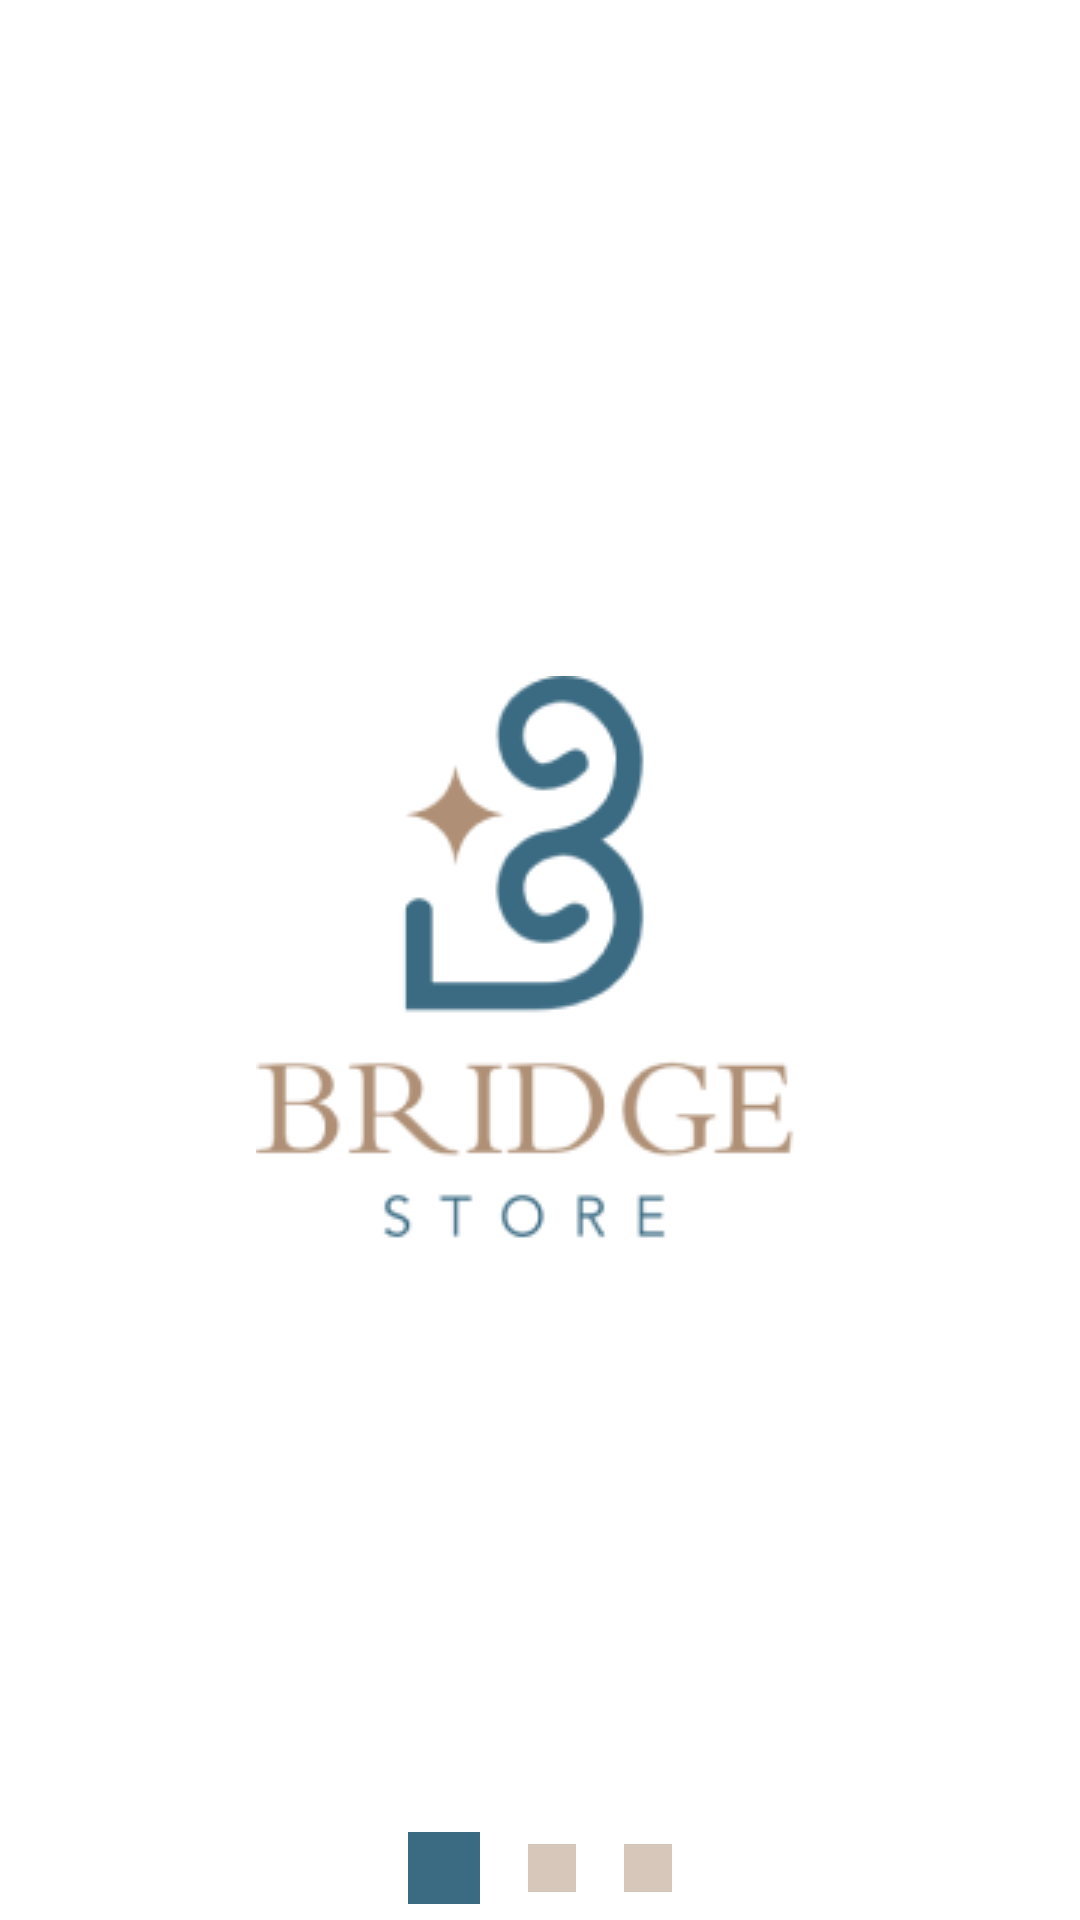

Write the Android layout XML for this screen, with the resource values it uses.
<!-- AndroidManifest.xml: application theme Theme.MaterialComponents.Light.NoActionBar -->
<!-- res/layout/activity_main.xml -->
<?xml version="1.0" encoding="utf-8"?>
<RelativeLayout
    xmlns:android="http://schemas.android.com/apk/res/android"
    xmlns:tools="http://schemas.android.com/tools"
    xmlns:app="http://schemas.android.com/apk/res-auto"
    android:layout_width="match_parent"
    android:layout_height="match_parent"
    tools:context=".MainActivity">
    
    <ImageView
        android:id="@+id/logoImageView"
        android:layout_width="wrap_content"
        android:layout_height="wrap_content"
        android:src="@drawable/app_logo"
        android:layout_centerInParent="true" />

    

    
    <LinearLayout
        android:id="@+id/circlesLayout"
        android:layout_width="match_parent"
        android:layout_height="wrap_content"
        android:layout_below="@id/logoImageView"
        android:layout_marginTop="191dp"
        android:gravity="center"
        android:orientation="horizontal">

        
        <View
            android:layout_width="24dp"
            android:layout_height="24dp"
            android:layout_margin="8dp"
            android:alpha="1"
            android:background="@color/primaryColor" />

        
        <View
            android:layout_width="16dp"
            android:layout_height="16dp"
            android:layout_margin="8dp"
            android:alpha="0.5"
            android:background="@color/grey" />

        
        <View
            android:layout_width="16dp"
            android:layout_height="16dp"
            android:layout_margin="8dp"
            android:alpha="0.5"
            android:background="@color/grey" />

    </LinearLayout>








  </RelativeLayout>
<!-- resources referenced by this layout -->
<resources>
  <color name="grey">#AF9076</color>
  <color name="primaryColor">#3B6B83</color>
  <!-- drawable app_logo: png bitmap (drawable, 12866 bytes) -->
</resources>
